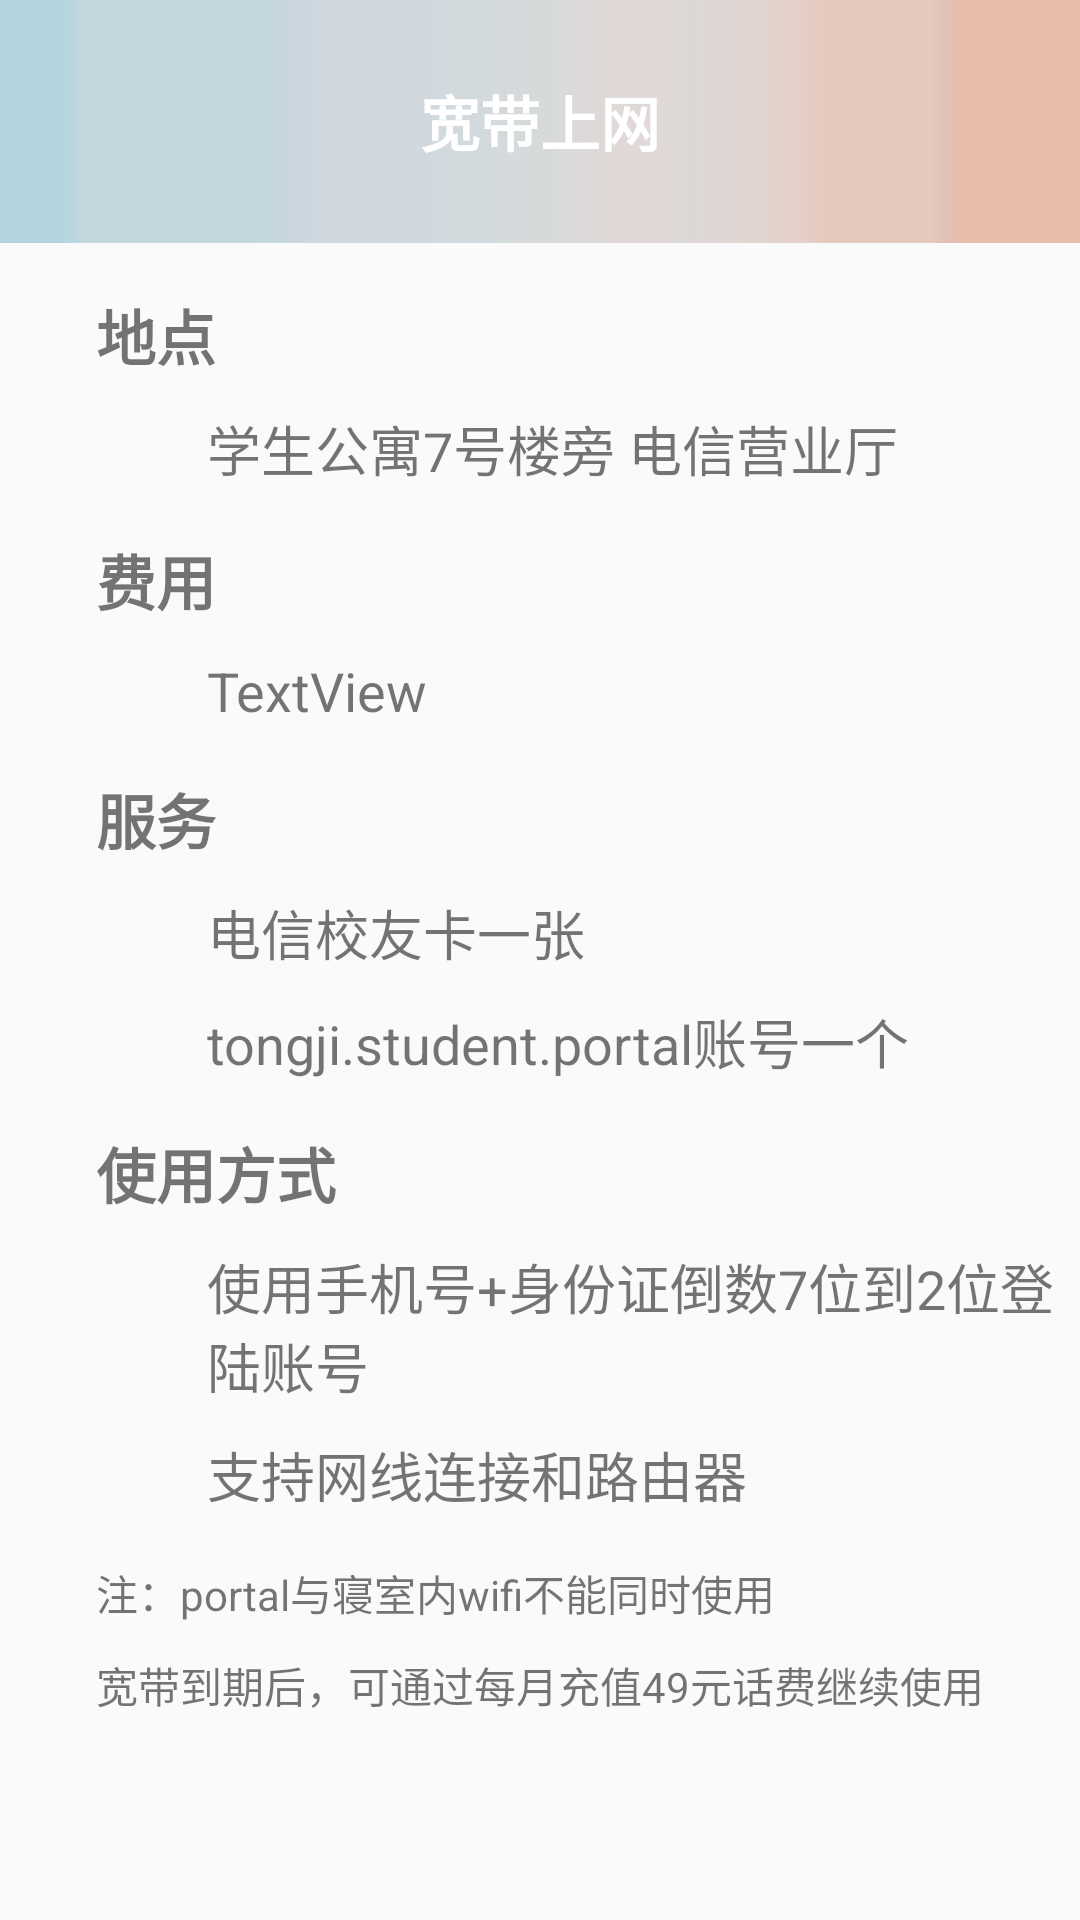

Android layout source for this screen:
<!-- AndroidManifest.xml: application theme AppTheme -->
<!-- res/layout/content_internet.xml -->
<?xml version="1.0" encoding="utf-8"?>
<android.support.constraint.ConstraintLayout
    xmlns:android="http://schemas.android.com/apk/res/android" android:layout_width="match_parent"
    android:layout_height="match_parent"
    xmlns:app="http://schemas.android.com/apk/res-auto"
    xmlns:tools="http://schemas.android.com/tools"
    tools:context="com.example.lanyetc.campusgo.ui.activity.OtherAppActivity">

    <android.support.v7.widget.Toolbar
        android:id="@+id/toolbar"
        android:layout_width="match_parent"
        android:layout_height="81dp"
        android:background="@drawable/toolbar_background"
        android:paddingTop="@dimen/padding_top" >
        <ImageButton
            android:id="@+id/aircondition_back"
            android:layout_width="30dp"
            android:layout_height="30dp"
            android:layout_gravity="left"
            android:background="@drawable/backbtn"
            app:layout_constraintBottom_toTopOf="@+id/toolbar2"
            android:layout_marginBottom="13dp" />
        <TextView
            android:layout_width="wrap_content"
            android:layout_height="wrap_content"
            android:layout_centerInParent="true"
            android:layout_marginBottom="13dp"
            android:layout_gravity="center"
            android:text="宽带上网"
            android:textColor="@android:color/white"
            android:textSize="20sp"
            android:textStyle="bold" />
    </android.support.v7.widget.Toolbar>
    <LinearLayout
        android:layout_width="match_parent"
        android:layout_height="match_parent"
        android:orientation="vertical"
        android:layout_marginTop="81dp">
        <TextView
            android:id="@+id/textView14"
            android:layout_width="wrap_content"
            android:layout_height="wrap_content"
            android:layout_marginStart="32dp"
            android:layout_marginTop="16dp"
            android:fontFamily="monospace"
            android:text="地点"
            android:textSize="20sp"
            android:textStyle="bold"
            app:layout_constraintStart_toStartOf="parent"
            app:layout_constraintTop_toBottomOf="@+id/toolbar2" />



        <TextView
            android:id="@+id/textView15"
            android:layout_width="wrap_content"
            android:layout_height="wrap_content"
            android:layout_marginStart="69dp"
            android:layout_marginTop="10dp"
            android:text="学生公寓7号楼旁 电信营业厅"
            android:textSize="18sp"
            app:layout_constraintStart_toStartOf="parent"
            app:layout_constraintTop_toBottomOf="@+id/textView14" />

        <TextView
            android:id="@+id/textView16"
            android:layout_width="wrap_content"
            android:layout_height="wrap_content"
            android:layout_marginStart="32dp"
            android:layout_marginTop="16dp"
            android:fontFamily="monospace"
            android:text="费用"
            android:textSize="20sp"
            android:textStyle="bold"
            app:layout_constraintStart_toStartOf="parent"
            app:layout_constraintTop_toBottomOf="@+id/textView15" />

        <TextView
            android:id="@+id/textView17"
            android:layout_width="wrap_content"
            android:layout_height="wrap_content"
            android:layout_marginStart="69dp"
            android:layout_marginTop="10dp"
            android:text="TextView"
            android:textSize="18sp"
            app:layout_constraintStart_toStartOf="parent"
            app:layout_constraintTop_toBottomOf="@+id/textView16"
            tools:text="480元/年" />

        <TextView
            android:id="@+id/textView18"
            android:layout_width="wrap_content"
            android:layout_height="wrap_content"
            android:layout_marginStart="32dp"
            android:layout_marginTop="16dp"
            android:fontFamily="monospace"
            android:text="服务"
            android:textSize="20sp"
            android:textStyle="bold"
            app:layout_constraintStart_toStartOf="parent"
            app:layout_constraintTop_toBottomOf="@+id/textView17" />

        <TextView
            android:id="@+id/textView19"
            android:layout_width="wrap_content"
            android:layout_height="wrap_content"
            android:layout_marginStart="69dp"
            android:layout_marginTop="10dp"
            android:text="电信校友卡一张"
            android:textSize="18sp"
            app:layout_constraintStart_toStartOf="parent"
            app:layout_constraintTop_toBottomOf="@+id/textView18" />

        <TextView
            android:id="@+id/textView20"
            android:layout_width="wrap_content"
            android:layout_height="wrap_content"
            android:layout_marginStart="69dp"
            android:layout_marginTop="10dp"
            android:text="tongji.student.portal账号一个"
            android:textSize="18sp"
            app:layout_constraintStart_toStartOf="parent"
            app:layout_constraintTop_toBottomOf="@+id/textView19" />

        <TextView
            android:id="@+id/textView21"
            android:layout_width="wrap_content"
            android:layout_height="wrap_content"
            android:layout_marginStart="32dp"
            android:layout_marginTop="16dp"
            android:fontFamily="monospace"
            android:text="使用方式"
            android:textSize="20sp"
            android:textStyle="bold"
            app:layout_constraintStart_toStartOf="parent"
            app:layout_constraintTop_toBottomOf="@+id/textView20" />

        <TextView
            android:id="@+id/textView22"
            android:layout_width="wrap_content"
            android:layout_height="wrap_content"
            android:layout_marginStart="69dp"
            android:layout_marginTop="10dp"
            android:text="使用手机号+身份证倒数7位到2位登陆账号"
            android:textSize="18sp"
            app:layout_constraintStart_toStartOf="parent"
            app:layout_constraintTop_toBottomOf="@+id/textView21" />

        <TextView
            android:id="@+id/textView23"
            android:layout_width="wrap_content"
            android:layout_height="wrap_content"
            android:layout_marginStart="69dp"
            android:layout_marginTop="10dp"
            android:text="支持网线连接和路由器"
            android:textSize="18sp"
            app:layout_constraintStart_toStartOf="parent"
            app:layout_constraintTop_toBottomOf="@+id/textView22" />

        <TextView
            android:id="@+id/textView24"
            android:layout_width="wrap_content"
            android:layout_height="wrap_content"
            android:layout_marginStart="32dp"
            android:layout_marginTop="16dp"
            android:text="注：portal与寝室内wifi不能同时使用"
            app:layout_constraintStart_toStartOf="parent"
            app:layout_constraintTop_toBottomOf="@+id/textView23" />

        <TextView
            android:layout_width="wrap_content"
            android:layout_height="wrap_content"
            android:layout_marginStart="32dp"
            android:layout_marginTop="10dp"
            android:text="宽带到期后，可通过每月充值49元话费继续使用"
            app:layout_constraintStart_toStartOf="parent"
            app:layout_constraintTop_toBottomOf="@+id/textView24" />
    </LinearLayout>


</android.support.constraint.ConstraintLayout>
<!-- resources referenced by this layout -->
<resources>
  <dimen name="padding_top">0dp</dimen>
  <!-- drawable backbtn: png bitmap (mipmap-xxhdpi, 535 bytes) -->
  <!-- drawable toolbar_background: png bitmap (drawable, 1523 bytes) -->
  <style name="AppTheme" parent="Theme.AppCompat.Light.NoActionBar">
          
          <item name="colorPrimary">@color/colorPrimary</item>
          <item name="colorPrimaryDark">@color/colorPrimaryDark</item>
          <item name="colorAccent">@color/colorAccent</item>
      </style>
  <color name="colorPrimary">#3F51B5</color>
  <color name="colorPrimaryDark">#303F9F</color>
  <color name="colorAccent">#FF4081</color>
</resources>
